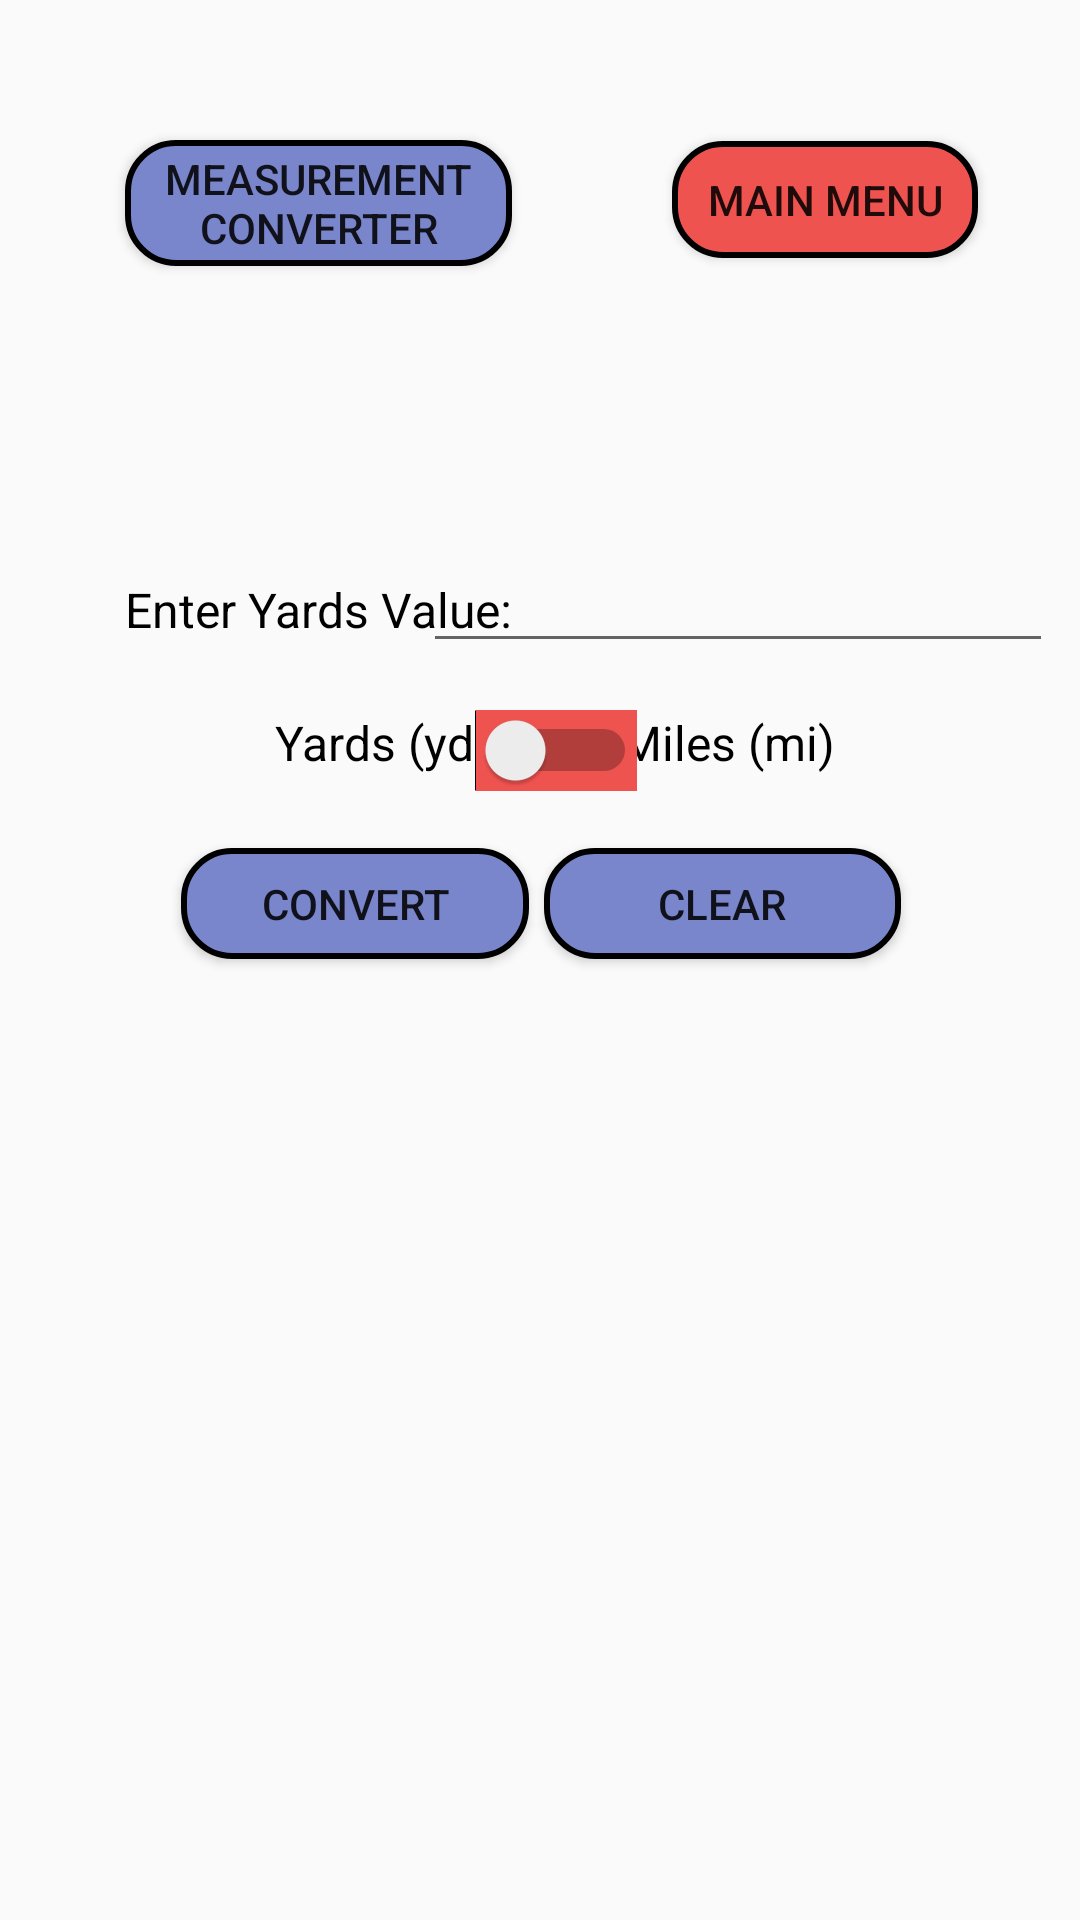

Write the Android layout XML for this screen, with the resource values it uses.
<!-- AndroidManifest.xml: application theme Theme.Unifer -->
<!-- res/layout/activity_measurement_converter_yards_to_miles.xml -->
<?xml version="1.0" encoding="utf-8"?>
<androidx.constraintlayout.widget.ConstraintLayout xmlns:android="http://schemas.android.com/apk/res/android"
    xmlns:app="http://schemas.android.com/apk/res-auto"
    android:layout_width="match_parent"
    android:layout_height="match_parent"
    android:background="@drawable/new_background">

    <Button
        android:id="@+id/MeasurementConverterYardsToMilesConvertButton"
        android:layout_width="116dp"
        android:layout_height="37dp"
        android:background="@drawable/custom_calculate_combinatorics_button_design"
        android:text="Convert"
        app:layout_constraintBottom_toBottomOf="parent"
        app:layout_constraintEnd_toEndOf="parent"
        app:layout_constraintHorizontal_bias="0.247"
        app:layout_constraintStart_toStartOf="parent"
        app:layout_constraintTop_toTopOf="parent"
        app:layout_constraintVertical_bias="0.469" />

    <TextView
        android:id="@+id/MeasurementConverterYardsToMilesMilesChoicePrompt"
        android:layout_width="wrap_content"
        android:layout_height="wrap_content"
        android:text="Miles (mi)"
        android:textColor="@color/black"
        android:textSize="16sp"
        app:layout_constraintBottom_toBottomOf="parent"
        app:layout_constraintEnd_toEndOf="parent"
        app:layout_constraintHorizontal_bias="0.717"
        app:layout_constraintStart_toStartOf="parent"
        app:layout_constraintTop_toTopOf="parent"
        app:layout_constraintVertical_bias="0.383" />

    <EditText
        android:id="@+id/MeasurementConverterYardsToMilesInput"
        android:layout_width="wrap_content"
        android:layout_height="wrap_content"
        android:ems="10"
        android:inputType="text"
        android:textAlignment="center"
        app:layout_constraintBottom_toBottomOf="parent"
        app:layout_constraintEnd_toEndOf="parent"
        app:layout_constraintHorizontal_bias="0.94"
        app:layout_constraintStart_toStartOf="parent"
        app:layout_constraintTop_toTopOf="parent"
        app:layout_constraintVertical_bias="0.3" />

    <TextView
        android:id="@+id/MeasurementConverterYardsToMilesYardsChoicePrompt"
        android:layout_width="wrap_content"
        android:layout_height="wrap_content"
        android:text="Yards (yd)"
        android:textColor="@color/black"
        android:textSize="16sp"
        app:layout_constraintBottom_toBottomOf="parent"
        app:layout_constraintEnd_toEndOf="parent"
        app:layout_constraintHorizontal_bias="0.318"
        app:layout_constraintStart_toStartOf="parent"
        app:layout_constraintTop_toTopOf="parent"
        app:layout_constraintVertical_bias="0.383" />

    <Button
        android:id="@+id/MeasurementConverterYardsToMilesClearButton"
        android:layout_width="119dp"
        android:layout_height="37dp"
        android:background="@drawable/custom_calculate_combinatorics_button_design"
        android:text="Clear"
        app:layout_constraintBottom_toBottomOf="parent"
        app:layout_constraintEnd_toEndOf="parent"
        app:layout_constraintHorizontal_bias="0.753"
        app:layout_constraintStart_toStartOf="parent"
        app:layout_constraintTop_toTopOf="parent"
        app:layout_constraintVertical_bias="0.469" />

    <TextView
        android:id="@+id/MeasurementConverterYardsToMilesInputPrompt"
        android:layout_width="wrap_content"
        android:layout_height="wrap_content"
        android:text="Enter Yards Value:"
        android:textColor="@color/black"
        android:textSize="16sp"
        app:layout_constraintBottom_toBottomOf="parent"
        app:layout_constraintEnd_toEndOf="parent"
        app:layout_constraintHorizontal_bias="0.18"
        app:layout_constraintStart_toStartOf="parent"
        app:layout_constraintTop_toTopOf="parent"
        app:layout_constraintVertical_bias="0.311" />

    <Switch
        android:id="@+id/MeasurementConverterYardsToMilesSwitch"
        android:layout_width="wrap_content"
        android:layout_height="wrap_content"
        android:background="@drawable/custom_button_toggle3"
        app:layout_constraintBottom_toBottomOf="parent"
        app:layout_constraintEnd_toEndOf="parent"
        app:layout_constraintHorizontal_bias="0.517"
        app:layout_constraintStart_toStartOf="parent"
        app:layout_constraintTop_toTopOf="parent"
        app:layout_constraintVertical_bias="0.386" />

    <Button
        android:id="@+id/mainMenuButton21"
        android:layout_width="102dp"
        android:layout_height="39dp"
        android:background="@drawable/custom_background_design"
        android:onClick="yardsToMilesChangetoMainMenuScreen"
        android:text="Main Menu"
        app:layout_constraintBottom_toBottomOf="parent"
        app:layout_constraintEnd_toEndOf="parent"
        app:layout_constraintHorizontal_bias="0.868"
        app:layout_constraintStart_toStartOf="parent"
        app:layout_constraintTop_toTopOf="parent"
        app:layout_constraintVertical_bias="0.078" />

    <Button
        android:id="@+id/mainMenuButton22"
        android:layout_width="129dp"
        android:layout_height="42dp"
        android:background="@drawable/custom_calculate_combinatorics_button_design"
        android:onClick="yardsToMilesChangetoMeasurementConverterScreen"
        android:text="Measurement Converter"
        app:layout_constraintBottom_toBottomOf="parent"
        app:layout_constraintEnd_toEndOf="parent"
        app:layout_constraintHorizontal_bias="0.18"
        app:layout_constraintStart_toStartOf="parent"
        app:layout_constraintTop_toTopOf="parent"
        app:layout_constraintVertical_bias="0.078" />
</androidx.constraintlayout.widget.ConstraintLayout>
<!-- resources referenced by this layout -->
<resources>
  <color name="black">#FF000000</color>
  <!-- drawable custom_background_design (drawable) -->
  <?xml version="1.0" encoding="utf-8"?>
  <selector xmlns:android="http://schemas.android.com/apk/res/android" >
      <item>
          <shape android:shape="rectangle">
              <solid android:color="#EF5350" />
              <corners android:radius="16dp" />
              <stroke android:width="2dp" android:color="#000000" />
          </shape>
      </item>
  </selector>
  <!-- drawable custom_button_toggle3 (drawable) -->
  <?xml version="1.0" encoding="utf-8"?>
  <selector xmlns:android="http://schemas.android.com/apk/res/android">
      <item android:state_checked="false" android:drawable="@color/customColorRed"  />
      <item android:state_checked="true" android:drawable="@color/customColorBlue3"  />
  </selector>
  <!-- drawable custom_calculate_combinatorics_button_design (drawable-v24) -->
  <?xml version="1.0" encoding="utf-8"?>
  <selector xmlns:android="http://schemas.android.com/apk/res/android" >
      <item>
          <shape android:shape="rectangle">
              <solid android:color="#7986CB" />
              <corners android:radius="16dp" />
              <stroke android:width="2dp" android:color="#000000" />
          </shape>
      </item>
  </selector>
  <style name="Theme.Unifer" parent="Theme.AppCompat.Light.DarkActionBar">
          
          <item name="colorPrimary">@color/customBackgroundColor</item>
          <item name="colorPrimaryVariant">@color/customForegroundColor</item>
          <item name="colorOnPrimary">@color/white</item>
          
          <item name="colorSecondary">@color/teal_200</item>
          <item name="colorSecondaryVariant">@color/teal_700</item>
          <item name="colorOnSecondary">@color/black</item>
          
          <item name="android:statusBarColor" tools:targetApi="l">?attr/colorPrimaryVariant</item>
          
      </style>
  <color name="customColorRed">#EF5350</color>
  <color name="customColorBlue3">#7986CB</color>
  <color name="customBackgroundColor">#006064</color>
  <color name="customForegroundColor">#00838F</color>
  <color name="white">#FFFFFFFF</color>
  <color name="teal_200">#FF03DAC5</color>
  <color name="teal_700">#FF018786</color>
</resources>
